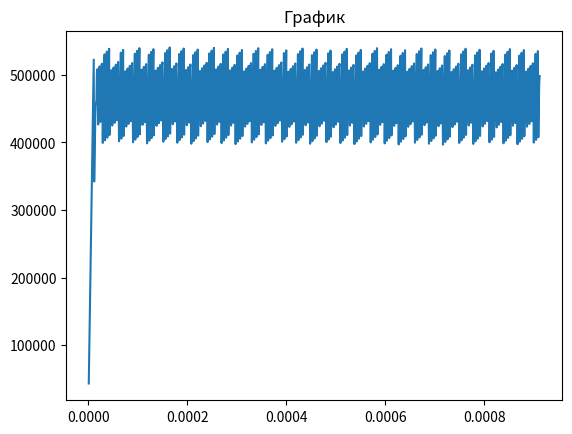

The script that saved this image:
import numpy as np
import matplotlib.pyplot as plt
# системы скольжения
k = 24
Bvector = np.array([[1 / (2 ** 0.5), 0, -1 / (2 ** 0.5)],[0, 1 / (2 ** 0.5), -1 / (2 ** 0.5)],[1 / (2 ** 0.5), -1 / (2 ** 0.5), 0],[1 / (2 ** 0.5), 1 / (2 ** 0.5), 0],[1 / (2 ** 0.5), 0, 1 / (2 ** 0.5)],[0, 1 / (2 ** 0.5), -1 / (2 ** 0.5)],[1 / (2 ** 0.5), 1 / (2 ** 0.5), 0],[0, 1 / (2 ** 0.5), 1 / (2 ** 0.5)],[0, 1 / (2 ** 0.5), -1 / (2 ** 0.5)],[1 / (2 ** 0.5), 0, 1 / (2 ** 0.5)],[1 / (2 ** 0.5), -1 / (2 ** 0.5), 0],[0, 1 / (2 ** 0.5), 1 / (2 ** 0.5)],[-1 / (2 ** 0.5), 0, 1 / (2 ** 0.5)],[0, -1 / (2 ** 0.5), 1 / (2 ** 0.5)],[-1 / (2 ** 0.5), 1 / (2 ** 0.5), 0],[-1 / (2 ** 0.5), -1 / (2 ** 0.5), 0],[-1 / (2 ** 0.5), 0, -1 / (2 ** 0.5)],[0, -1 / (2 ** 0.5), 1 / (2 ** 0.5)],[-1 / (2 ** 0.5), -1 / (2 ** 0.5), 0],[0, -1 / (2 ** 0.5), -1 / (2 ** 0.5)],[-1 / (2 ** 0.5), 0, 1 / (2 ** 0.5)],[-1 / (2 ** 0.5), 0, -1 / (2 ** 0.5)],[-1 / (2 ** 0.5), 1 / (2 ** 0.5), 0],[0, -1 / (2 ** 0.5), -1 / (2 ** 0.5)]])
Nvector = np.array([[1 / (3 ** 0.5), 1 / (3 ** 0.5), 1 / (3 ** 0.5)],[1 / (3 ** 0.5), 1 / (3 ** 0.5), 1 / (3 ** 0.5)],[1 / (3 ** 0.5), 1 / (3 ** 0.5), 1 / (3 ** 0.5)],[-1 / (3 ** 0.5), 1 / (3 ** 0.5), 1 / (3 ** 0.5)],[-1 / (3 ** 0.5), 1 / (3 ** 0.5), 1 / (3 ** 0.5)],[-1 / (3 ** 0.5), 1 / (3 ** 0.5), 1 / (3 ** 0.5)],[1 / (3 ** 0.5), -1 / (3 ** 0.5), 1 / (3 ** 0.5)],[1 / (3 ** 0.5), -1 / (3 ** 0.5), 1 / (3 ** 0.5)],[1 / (3 ** 0.5), -1 / (3 ** 0.5), 1 / (3 ** 0.5)],[1 / (3 ** 0.5), 1 / (3 ** 0.5), -1 / (3 ** 0.5)],[1 / (3 ** 0.5), 1 / (3 ** 0.5), -1 / (3 ** 0.5)],[1 / (3 ** 0.5), 1 / (3 ** 0.5), -1 / (3 ** 0.5)],[1 / (3 ** 0.5), 1 / (3 ** 0.5), 1 / (3 ** 0.5)],[1 / (3 ** 0.5), 1 / (3 ** 0.5), 1 / (3 ** 0.5)],[1 / (3 ** 0.5), 1 / (3 ** 0.5), 1 / (3 ** 0.5)],[-1 / (3 ** 0.5), 1 / (3 ** 0.5), 1 / (3 ** 0.5)],[-1 / (3 ** 0.5), 1 / (3 ** 0.5), 1 / (3 ** 0.5)],[-1 / (3 ** 0.5), 1 / (3 ** 0.5), 1 / (3 ** 0.5)],[1 / (3 ** 0.5), -1 / (3 ** 0.5), 1 / (3 ** 0.5)],[1 / (3 ** 0.5), -1 / (3 ** 0.5), 1 / (3 ** 0.5)],[1 / (3 ** 0.5), -1 / (3 ** 0.5), 1 / (3 ** 0.5)],[1 / (3 ** 0.5), 1 / (3 ** 0.5), -1 / (3 ** 0.5)],[1 / (3 ** 0.5), 1 / (3 ** 0.5), -1 / (3 ** 0.5)],[1 / (3 ** 0.5), 1 / (3 ** 0.5), -1 / (3 ** 0.5)]])
#Bvector = np.array([1 / (2 ** 0.5), 0, -1 / (2 ** 0.5)])
#Nvector = np.array([1 / (3 ** 0.5), 1 / (3 ** 0.5), 1 / (3 ** 0.5)])

# Матрицы 3*3
SigmaP = np.zeros((3, 3))
Sigm = np.zeros((3,3))
Epsi = np.zeros((3,3))
# Nach
GradSkorosti = np.zeros(k)
T = np.zeros(k + 1)

Tkrit = 17.5*10**4
YskorostSdviga0 = 0.001
deltT = 1
m = 86
t = 4
Emax = 15
E12 = 0.001
E21 = -0.0005
E = np.array([[0, E12, 0], [E21, 0, 0], [0, 0, 0]])
# UprugSvoistvTenzor = np.array( [[P1111, P1122, P3311, 0, 0, 0], [P1122, P2222, P2233, 0, 0, 0], [P3311, P3322,
# P3333, 0, 0, 0], [0, 0, 0, P1212, 0, 0], [0, 0, 0, 0, P1313, 0], [0, 0, 0, 0, 0, P2323]])

# print(UprugSvoistvTenzor)
# print(E)

# Tk = np.inner(Naprag0, np.dot(Nvector, Bvector))


# Тензор упругих свойств
P = np.zeros((3, 3, 3, 3))
# print(P.ndim)
P[0, 0, 0, 0] = P[1, 1, 1, 1] = P[2, 2, 2, 2] = 168.4*10**9
P[0, 0, 1, 1] = P[1, 1, 0, 0] = P[2, 2, 0, 0] = P[0, 0, 2, 2] = P[1, 1, 2, 2] = P[2, 2, 1, 1] = 121.4*10**9
P[0, 1, 0, 1] = P[1, 0, 0, 1] = P[1, 0, 1, 0] = P[0, 1, 1, 0] = P[0, 2, 0, 2] = P[2, 0, 0, 2] = P[2, 0, 2, 0] = P[0, 2, 2, 0] = P[2, 1, 2, 1] = P[2, 1, 1, 2] = P[1, 2, 1, 2] = P[1, 2, 2, 1] = 75.4*10**9

# print("Элемент P1111 = ", P[0, 0, 0, 0])
# print("Элемент P2111 = ", P[1, 0, 0, 0])
# print(P)
EP = 0
# print("Элемент P1111 = ", P[0, 0, 0, 0])
# print("Элемент P2111 = ", P[1, 0, 0, 0])
# print(P)
deltE = E
IntSigm = []
IntE = []
for deltT in range(1, 1000):
    SigmaP = np.tensordot(P, deltE, axes=2)
    Sigm = Sigm + SigmaP*0.001
    IntSigm.append(((2/3)*(np.tensordot(Sigm, Sigm, axes=2)))**(1/2))
    EP = 0
    for p in range(1, k):
        T[p] = np.tensordot(np.tensordot(Bvector[p], Nvector[p], axes=0), Sigm)
        if Tkrit >= T[p]:
            GradSkorosti = 0
        if Tkrit < T[p]:
            GradSkorosti = YskorostSdviga0 * ((T[p] / Tkrit) ** (1 / m))
        EP += GradSkorosti*np.tensordot(Bvector[p], Nvector[p], axes=0)
    Epsi = Epsi + E * 0.001
    IntE.append(((2 / 3) * (np.tensordot(Epsi, Epsi, axes=2))) ** (1 / 2))

    deltE = E-EP


    #SigmaP = np.tensordot(P, deltE, axes=2)
    #print(Sigm)

print(IntSigm)
print(IntE)
with open("IntSigm.txt", "a") as file:
    file.write(f"\n {IntSigm} ")
with open("IntE.txt", "a") as file:
    file.write(f"\n {IntE} ")


fig, ax = plt.subplots()
ax.set_title('График')
ax.plot(IntE,IntSigm )
plt.show()
